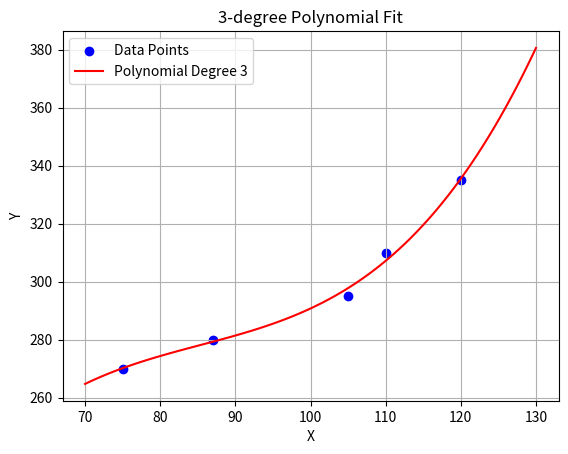

Python code for this plot:
import numpy as np
import matplotlib.pyplot as plt
def linreg_matrix( x, y ) :
    X_X_T = np.matmul( x, x.T )
    X_X_T_1 = np.linalg.inv( X_X_T )
    X_X_T_1_X = np.matmul( X_X_T_1, x )
    X_X_T_1_X_Y = np.matmul( X_X_T_1_X, y )
    return X_X_T_1_X_Y

xTrain1 = np.array([[75], [87], [105], [110], [120]])

xTrain_dict = {i: np.concatenate([xTrain1 ** j for j in range(1, i + 1)], axis=1) for i in range(1, 9)}

yTrain = np.array([270, 280, 295, 310, 335])[:,np.newaxis]

# for i in range(1, 9):
#     xTrain = xTrain_dict[i]
#     print("x=\n", xTrain)
def make_ext(x):
    ones_col = np.ones((x.shape[0], 1))  # 创建一个列向量
    return np.hstack([ones_col, x])      # 水平拼接


# for i in range(1, 9):
#     xTrain = xTrain_dict[i]
#     xTrain = make_ext( xTrain )
#     print("x=", xTrain.T)
#     print("y=", yTrain)
#     w = linreg_matrix(xTrain.T, yTrain)
#     print(("w=\n", w))

#设置阶数
degree = 3
xTrain = xTrain_dict[degree]
xTrain = make_ext(xTrain)

# 计算回归系数
w = linreg_matrix(xTrain.T, yTrain)
print("拟合的系数 w=\n", w)

# 绘制二阶多项式拟合曲线
x_vals = np.linspace(70, 130, 100).reshape(-1, 1)  # 为了绘制曲线生成更平滑的 x 轴点
x_vals_poly = np.concatenate([x_vals ** j for j in range(1, degree + 1)], axis=1)
x_vals_poly = make_ext(x_vals_poly)

# 计算预测值
y_pred = np.matmul(x_vals_poly, w)

# 绘制实际数据点和拟合曲线
plt.scatter(xTrain1, yTrain, color='blue', label='Data Points')  # 实际数据点
plt.plot(x_vals, y_pred, color='red', label=f'Polynomial Degree {degree}')  # 拟合曲线
plt.xlabel('X')
plt.ylabel('Y')
plt.title(f'{degree}-degree Polynomial Fit')
plt.legend()
plt.grid(True)
plt.show()